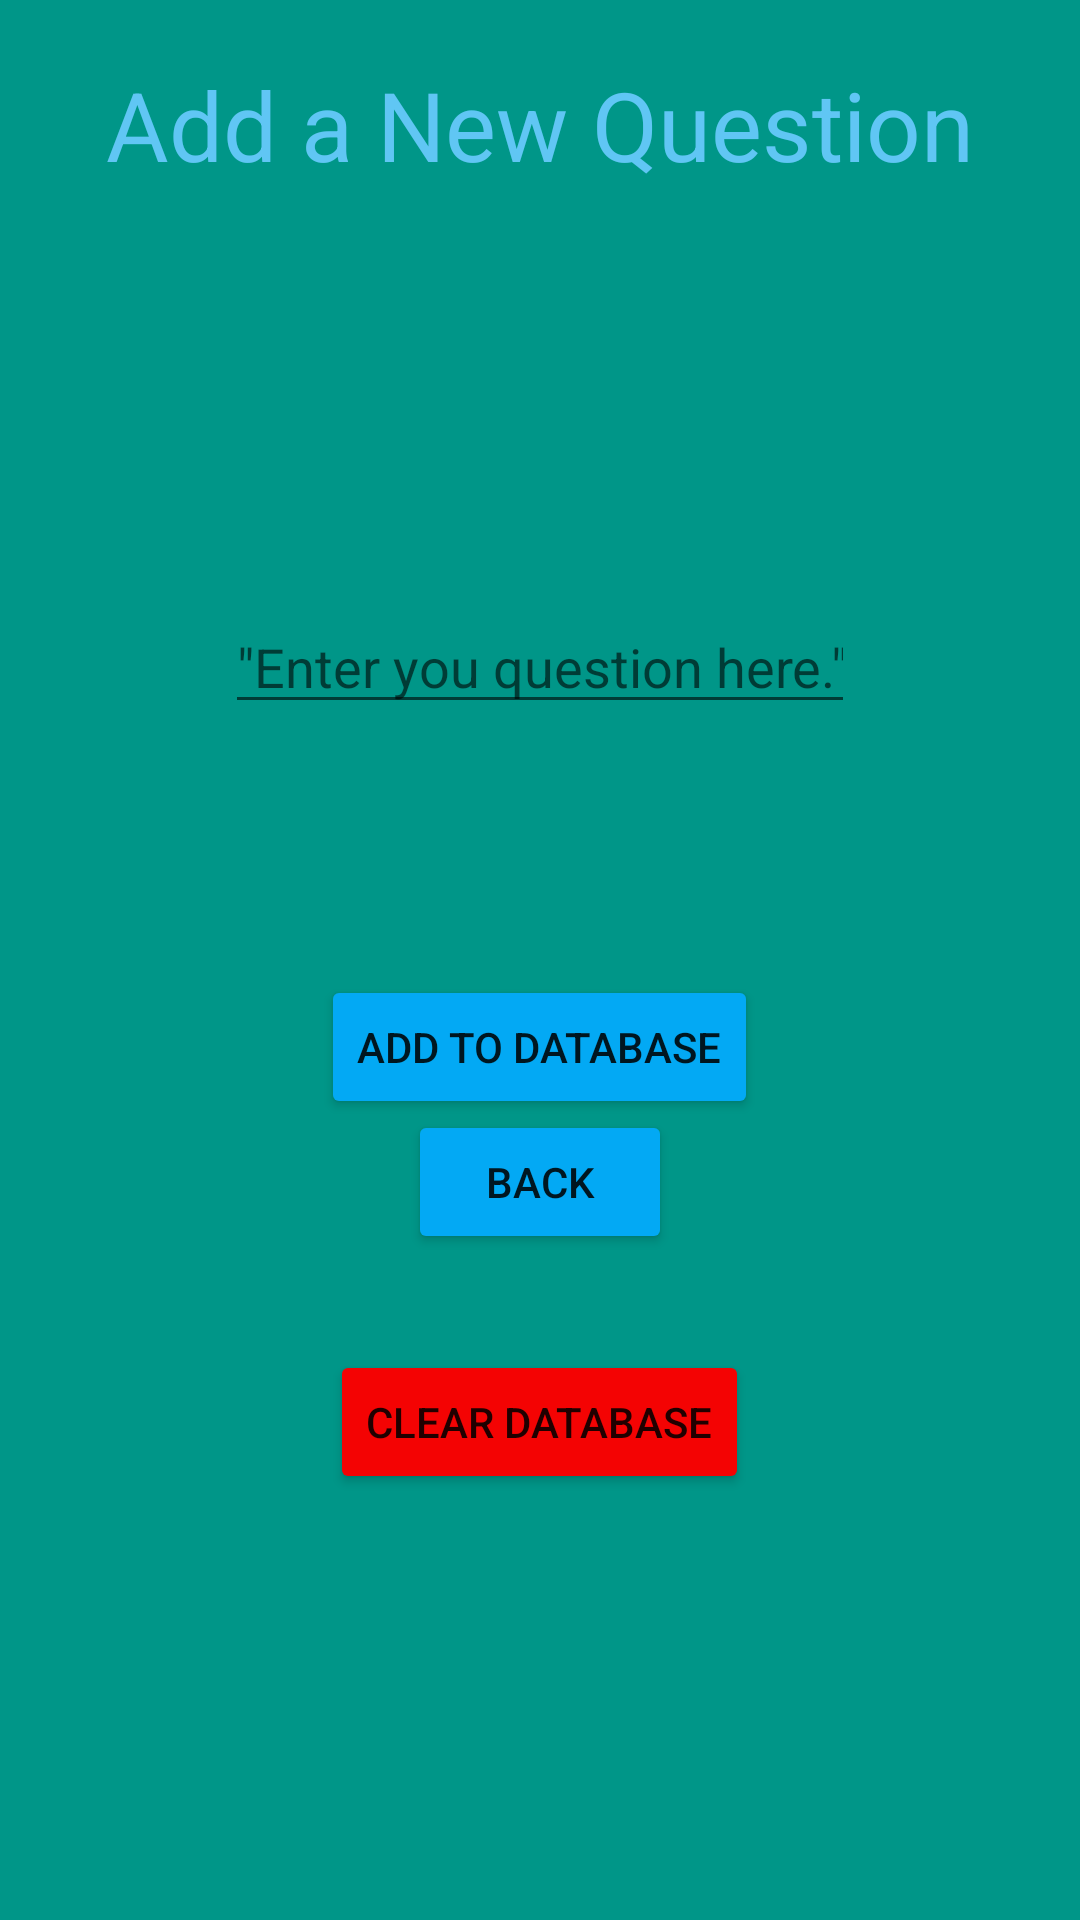

Reconstruct the res/layout file that produces this screen, plus the resources it refers to.
<!-- AndroidManifest.xml: application theme Theme.QuestionsApp -->
<!-- res/layout/activity_add_question.xml -->
<?xml version="1.0" encoding="utf-8"?>
<RelativeLayout xmlns:android="http://schemas.android.com/apk/res/android"
    xmlns:tools="http://schemas.android.com/tools"
    android:layout_width="match_parent"
    android:layout_height="match_parent"
    android:background="#009688"
    android:gravity="center_horizontal"
    tools:context=".AddQuestion">


    <TextView
        android:id="@+id/tv_addTitle"
        android:layout_width="match_parent"
        android:layout_height="wrap_content"
        android:layout_centerHorizontal="true"
        android:layout_marginTop="20dp"
        android:layout_weight="1"
        android:text="Add a New Question"
        android:textAlignment="center"
        android:textColor="#60C6F4"
        android:textSize="32sp" />

    <EditText
        android:id="@+id/et_questionInput"
        android:layout_width="wrap_content"
        android:layout_height="wrap_content"
        android:layout_centerHorizontal="true"
        android:layout_marginTop="200dp"
        android:layout_weight="1"
        android:ems="10"
        android:hint='"Enter you question here."'
        android:inputType="textPersonName" />

    <Button
        android:id="@+id/button"
        android:layout_width="wrap_content"
        android:layout_height="wrap_content"
        android:layout_centerHorizontal="true"
        android:layout_marginTop="325dp"
        android:backgroundTint="#03A9F4"
        android:onClick="addQuestion"
        android:text="Add to Database" />

    <Button
        android:id="@+id/btn_Back"
        android:layout_width="wrap_content"
        android:layout_height="wrap_content"
        android:layout_centerHorizontal="true"
        android:layout_marginTop="370dp"
        android:backgroundTint="#03A9F4"
        android:text="Back" />

    <Button
        android:id="@+id/btn_clrDB"
        android:layout_width="wrap_content"
        android:layout_height="wrap_content"
        android:layout_centerHorizontal="true"
        android:layout_marginTop="450dp"
        android:backgroundTint="#F40303"
        android:onClick="clearDatabase"
        android:text="Clear Database" />
</RelativeLayout>
<!-- resources referenced by this layout -->
<resources>
  <style name="Theme.QuestionsApp" parent="Theme.MaterialComponents.DayNight.DarkActionBar">
          
          <item name="colorPrimary">@color/purple_500</item>
          <item name="colorPrimaryVariant">@color/purple_700</item>
          <item name="colorOnPrimary">@color/white</item>
          
          <item name="colorSecondary">@color/teal_200</item>
          <item name="colorSecondaryVariant">@color/teal_700</item>
          <item name="colorOnSecondary">@color/black</item>
          
          <item name="android:statusBarColor" tools:targetApi="l">?attr/colorPrimaryVariant</item>
          
      </style>
  <!-- not gathered from this repository: default colours our renderer supplied (Android Studio template values) -->
  <color name="purple_500">#FF6200EE</color>
  <color name="purple_700">#FF3700B3</color>
  <color name="teal_200">#FF03DAC5</color>
  <color name="teal_700">#FF018786</color>
  <color name="black">#FF000000</color>
  <color name="white">#FFFFFFFF</color>
</resources>
